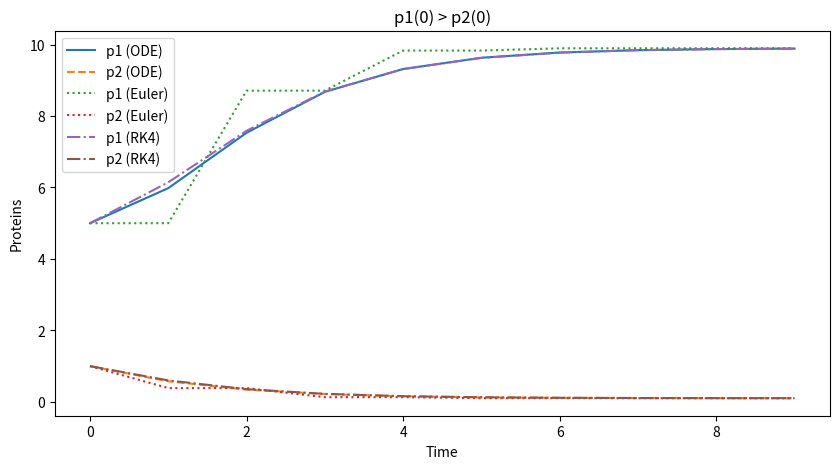
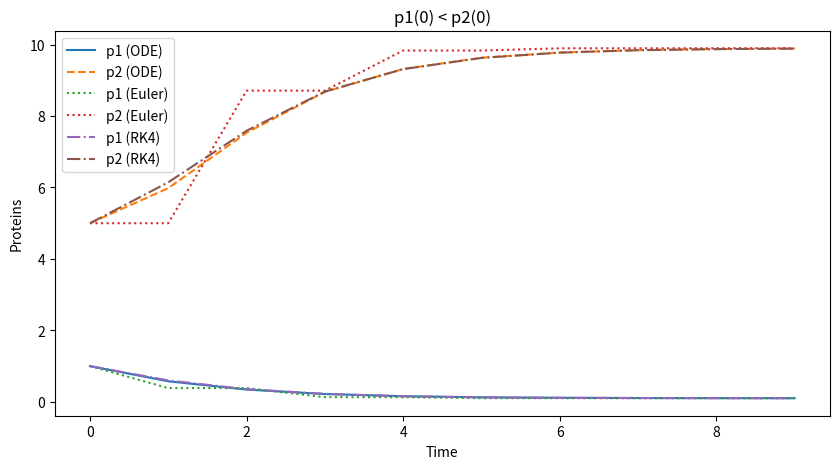
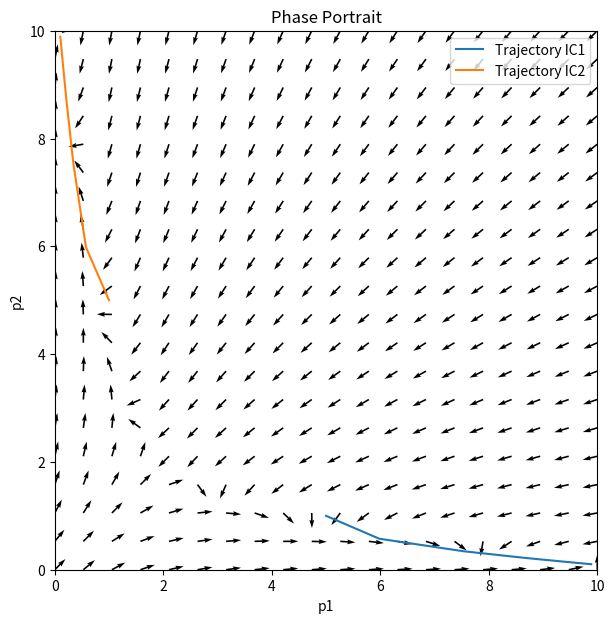

Here is the Python script that generated these plots, in order:
import numpy as np
import matplotlib.pyplot as plt
from scipy.integrate import solve_ivp


alpha = 10
n = 2

def ODES(t, y):
    p1, p2 = y
    dp1_dt = alpha / (1 + p2**n) - p1
    dp2_dt = alpha / (1 + p1**n) - p2
    return [dp1_dt, dp2_dt]


t_st = 0
t_end = 10
dt = 1   # big to show oscillation
points = np.arange(t_st, t_end, dt)

# 2 required conditions
y0_1 = np.array([5, 1])   # p1 > p2
y0_2 = np.array([1, 5])   # p1 < p2


#ODE Solver
sol1 = solve_ivp(ODES, [t_st, t_end], y0_1, t_eval=points)
sol2 = solve_ivp(ODES, [t_st, t_end], y0_2, t_eval=points)

#euler
def euler(y0):
    y = np.zeros((len(points), 2))
    y[0] = y0
    
    for i in range(len(points) - 1):
        p1, p2 = y[i]
        
        dp1 = alpha / (1 + p2**n) - p1
        dp2 = alpha / (1 + p1**n) - p2
        
        y[i+1, 0] = p1 + dt * dp1
        y[i+1, 1] = p2 + dt * dp2
    
    return y

euler1 = euler(y0_1)
euler2 = euler(y0_2)

# RK4 
def RK4(y0):
    y = np.zeros((len(points), 2))
    y[0] = y0
    
    for i in range(len(points) - 1):
        p = y[i]
        
        k1 = np.array(ODES(0, p))
        k2 = np.array(ODES(0, p + dt * k1 / 2))
        k3 = np.array(ODES(0, p + dt * k2 / 2))
        k4 = np.array(ODES(0, p + dt * k3))
        
        y[i+1] = p + (dt/6)*(k1 + 2*k2 + 2*k3 + k4)
    
    return y

rk4_1 = RK4(y0_1)
rk4_2 = RK4(y0_2)




plt.figure(figsize=(10,5))

plt.plot(sol1.t, sol1.y[0], label='p1 (ODE)')
plt.plot(sol1.t, sol1.y[1], '--', label='p2 (ODE)')

plt.plot(points, euler1[:,0], ':', label='p1 (Euler)')
plt.plot(points, euler1[:,1], ':', label='p2 (Euler)')

plt.plot(points, rk4_1[:,0], '-.', label='p1 (RK4)')
plt.plot(points, rk4_1[:,1], '-.', label='p2 (RK4)')

plt.xlabel('Time')
plt.ylabel('Proteins')
plt.title('p1(0) > p2(0)')
plt.legend()
plt.show()


plt.figure(figsize=(10,5))

plt.plot(sol2.t, sol2.y[0], label='p1 (ODE)')
plt.plot(sol2.t, sol2.y[1], '--', label='p2 (ODE)')

plt.plot(points, euler2[:,0], ':', label='p1 (Euler)')
plt.plot(points, euler2[:,1], ':', label='p2 (Euler)')

plt.plot(points, rk4_2[:,0], '-.', label='p1 (RK4)')
plt.plot(points, rk4_2[:,1], '-.', label='p2 (RK4)')

plt.xlabel('Time')
plt.ylabel('Proteins')
plt.title('p1(0) < p2(0)')
plt.legend()
plt.show()




p1_vals = np.linspace(0, 10, 20)
p2_vals = np.linspace(0, 10, 20)

P1, P2 = np.meshgrid(p1_vals, p2_vals)


dP1 = np.zeros_like(P1)
dP2 = np.zeros_like(P2)

for i in range(P1.shape[0]):
    for j in range(P1.shape[1]):
        dp = ODES(0, [P1[i, j], P2[i, j]])
        dP1[i, j] = dp[0]
        dP2[i, j] = dp[1]

mag = np.sqrt(dP1**2 + dP2**2)


mag[mag == 0] = 1

dP1_norm = dP1 / mag
dP2_norm = dP2 / mag

plt.figure(figsize=(7,7))


plt.quiver(P1, P2, dP1_norm, dP2_norm)


plt.plot(sol1.y[0], sol1.y[1], label='Trajectory IC1')
plt.plot(sol2.y[0], sol2.y[1], label='Trajectory IC2')


plt.xlabel('p1')
plt.ylabel('p2')
plt.title('Phase Portrait')

plt.xlim(0,10)
plt.ylim(0,10)

plt.legend()
plt.show()
